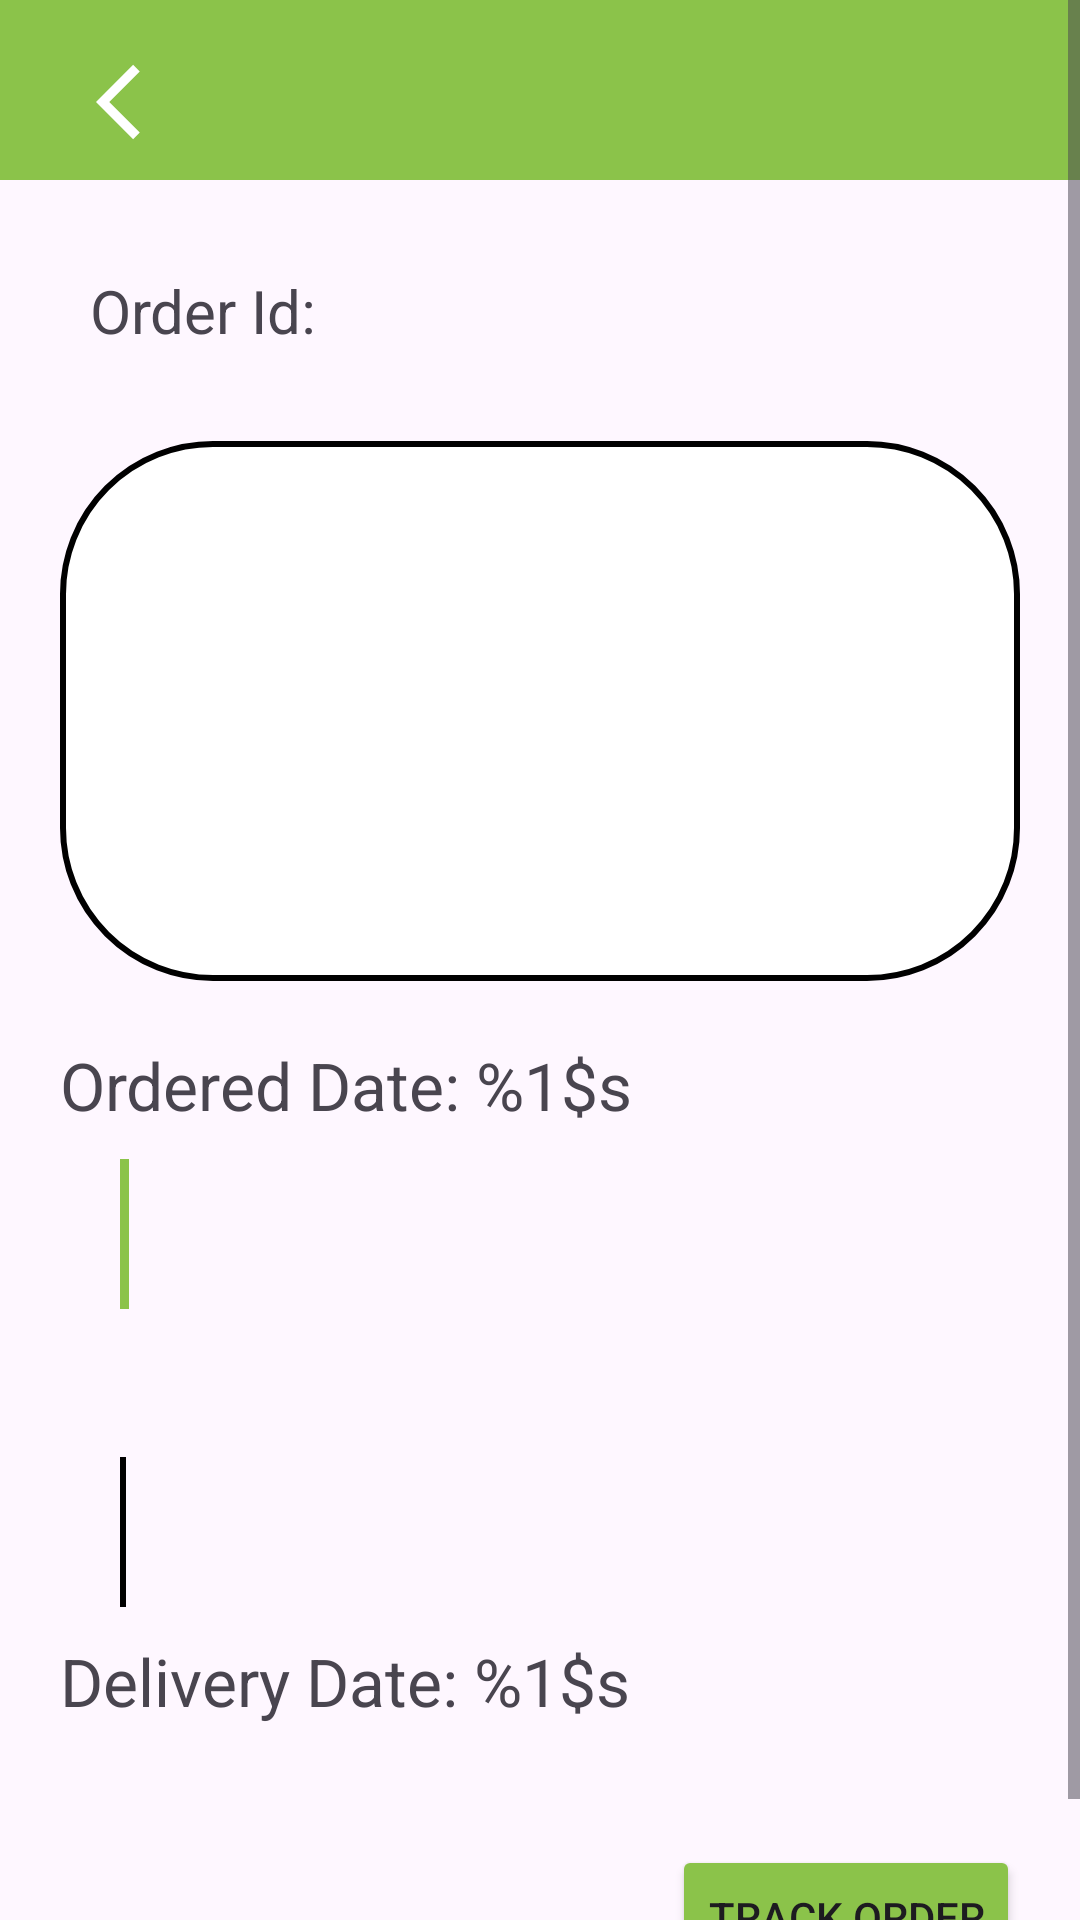

Here is an Android app screen rendered from its layout file. Give the layout XML and the strings, colors and styles it references.
<!-- AndroidManifest.xml: application theme Theme.FirebaseEcom -->
<!-- res/layout/activity_product_order_view.xml -->
<?xml version="1.0" encoding="utf-8"?>
<layout
    xmlns:android="http://schemas.android.com/apk/res/android"
    xmlns:app="http://schemas.android.com/apk/res-auto"
    xmlns:tools="http://schemas.android.com/tools">
    <data>
        <variable
            name="productOrderModel"
            type="com.example.firebaseecom.model.ProductOrderModel" />
    </data>
    <ScrollView
        android:layout_width="match_parent"
        android:layout_height="wrap_content">
<androidx.constraintlayout.widget.ConstraintLayout
    android:layout_width="match_parent"
    android:layout_height="match_parent"
    tools:context=".CartOrder.ProductOrderViewActivity">

    <com.google.android.material.appbar.MaterialToolbar
        android:id="@+id/homeToolBar"
        android:layout_width="match_parent"
        android:layout_height="60dp"
        android:background="@color/buttonColor"
        android:backgroundTint="@color/buttonColor"
        android:minHeight="?attr/actionBarSize"
        android:theme="?attr/actionBarTheme"
        app:layout_constraintEnd_toEndOf="parent"
        app:layout_constraintStart_toStartOf="parent"
        app:layout_constraintTop_toTopOf="parent">

        <androidx.constraintlayout.widget.ConstraintLayout
            android:layout_width="match_parent"
            android:layout_height="wrap_content"
            tools:layout_editor_absoluteX="1dp"
            tools:layout_editor_absoluteY="5dp">

            <ImageButton
                android:id="@+id/navPop"
                android:layout_width="wrap_content"
                android:layout_height="wrap_content"
                android:layout_marginStart="16dp"
                android:layout_marginTop="8dp"
                android:background="@null"
                android:src="@drawable/baseline_arrow_back_ios_24"
                app:layout_constraintStart_toStartOf="parent"
                app:layout_constraintTop_toTopOf="parent" />


        </androidx.constraintlayout.widget.ConstraintLayout>


    </com.google.android.material.appbar.MaterialToolbar>


    <RelativeLayout
        android:layout_width="match_parent"
        android:layout_height="wrap_content"
        android:padding="20dp"
        app:layout_constraintTop_toBottomOf="@+id/homeToolBar">

        <TextView
            android:id="@+id/irderId"
            android:layout_width="wrap_content"
            android:layout_height="wrap_content"
            android:layout_marginStart="10dp"
            android:layout_marginTop="10dp"
            android:layout_marginEnd="10dp"
            android:layout_marginBottom="10dp"
            android:text="@string/order_id"
            android:textSize="20sp" />
        <TextView
            android:layout_width="wrap_content"
            android:layout_height="wrap_content"
            android:layout_toEndOf="@id/irderId"
            android:layout_margin="10dp"
            android:text="@{productOrderModel.component1()}"/>

        <RelativeLayout
            android:layout_below="@id/irderId"
            android:id="@+id/productLayout"
            android:layout_width="match_parent"
            android:layout_marginTop="20dp"
            android:padding="20dp"
            android:layout_height="180dp"
            android:background="@drawable/checkout_page_layout">
            <ImageView
                android:id="@+id/productImage"
                android:layout_width="100dp"
                android:layout_height="100dp"
                android:layout_marginTop="20dp"
                android:layout_marginStart="10dp"/>
            <TextView
                android:id="@+id/titleText"
                android:layout_marginTop="40dp"
                android:textSize="20sp"
                android:layout_width="wrap_content"
                android:layout_height="wrap_content"
                android:layout_toEndOf="@id/productImage"
                android:layout_marginStart="10dp"/>
            <TextView
                android:layout_width="wrap_content"
                android:text="@{Integer.toString(productOrderModel.component5())}"
                android:layout_height="wrap_content"
                android:layout_marginStart="10dp"
                android:textSize="18sp"
                android:layout_marginTop="10dp"
                android:layout_toEndOf="@id/productImage"
                android:layout_below="@id/titleText"/>

        </RelativeLayout>
        <TextView
            android:id="@+id/orderedDate"
            android:layout_width="wrap_content"
            android:layout_height="wrap_content"
            android:layout_marginTop="20dp"
            android:text="@string/ordered_date"
            android:textSize="22dp"
            android:layout_below="@id/productLayout"
            />
        <RelativeLayout
            android:id="@+id/progressLine"
            android:layout_width="3dp"
            android:layout_marginTop="10dp"
            android:layout_marginStart="20dp"
            android:layout_below="@id/orderedDate"
            android:background="@color/buttonColor"
            android:layout_height="50dp"/>
        <TextView
            android:id="@+id/orderStatus"
            android:layout_width="wrap_content"
            android:layout_marginTop="10dp"
            android:layout_height="wrap_content"
            android:textColor="@color/red"
            android:textSize="22dp"
            android:layout_below="@id/progressLine"
            />
        <RelativeLayout
            android:id="@+id/progressLine2"
            android:layout_width="2dp"
            android:layout_marginTop="10dp"
            android:layout_marginStart="20dp"
            android:layout_below="@id/orderStatus"
            android:background="@color/black"
            android:layout_height="50dp"/>
        <TextView
            android:id="@+id/deliverDate"
            android:layout_width="wrap_content"
            android:layout_marginTop="10dp"
            android:layout_height="wrap_content"
            android:text="@string/delivery_date"
            android:textSize="22dp"
            android:layout_marginBottom="30dp"
            android:layout_below="@id/progressLine2"
            />
        <Button
            android:id="@+id/trackButton"
            android:layout_alignParentRight="true"
            android:layout_width="wrap_content"
            android:layout_height="wrap_content"
            android:layout_below="@+id/deliverDate"
            android:layout_marginTop="10dp"
            android:backgroundTint="@color/buttonColor"
            android:text="@string/track_order" />
        <Button
            android:id="@+id/reviewButton"
            android:layout_alignParentRight="true"
            android:layout_width="wrap_content"
            android:visibility="gone"
            android:layout_height="wrap_content"
            android:layout_below="@+id/deliverDate"
            android:layout_marginTop="10dp"
            android:backgroundTint="@color/buttonColor"
            android:text="@string/review_product" />

    </RelativeLayout>

</androidx.constraintlayout.widget.ConstraintLayout>
    </ScrollView>
    </layout>
<!-- resources referenced by this layout -->
<resources>
  <color name="black">#FF000000</color>
  <color name="buttonColor">#8BC34A</color>
  <color name="red">#E10D0D</color>
  <!-- drawable baseline_arrow_back_ios_24 (drawable) -->
  <vector android:autoMirrored="true" android:height="30dp"
      android:viewportHeight="24"
      android:viewportWidth="24" android:width="30dp" xmlns:android="http://schemas.android.com/apk/res/android">
      <path  android:fillColor="@android:color/white" android:pathData="M11.67,3.87L9.9,2.1 0,12l9.9,9.9 1.77,-1.77L3.54,12z"/>
  </vector>
  <!-- drawable checkout_page_layout (drawable) -->
  <shape xmlns:android="http://schemas.android.com/apk/res/android">
      <solid android:color="@color/white"/>
      <stroke
          android:width="2dp"
          android:color="@color/black" />
      <padding
          android:left="1dp"
          android:top="1dp"
          android:right="1dp"
          android:bottom="1dp" />
      <corners
          android:topRightRadius="50dp"
          android:topLeftRadius="50dp"
          android:bottomRightRadius="50dp"
          android:bottomLeftRadius="50dp"/>
  
  </shape>
  <string name="delivery_date">Delivery Date: %1$s</string>
  <string name="order_id">Order Id:</string>
  <string name="ordered_date">Ordered Date: %1$s</string>
  <string name="review_product">Review Product</string>
  <string name="track_order">Track Order</string>
  <style name="Theme.FirebaseEcom" parent="Base.Theme.FirebaseEcom" />
  <color name="white">#FFFFFFFF</color>
  <style name="Base.Theme.FirebaseEcom" parent="Theme.Material3.DayNight.NoActionBar">
          
          
          <item name="android:statusBarColor">@color/buttonColor</item>
          <item name="android:windowAnimationStyle">@style/WindowAnimationStyle</item>
      </style>
  <style name="WindowAnimationStyle">
          <item name="android:windowEnterAnimation">@android:anim/fade_in</item>
          <item name="android:windowExitAnimation">@android:anim/fade_out</item>
      </style>
</resources>
